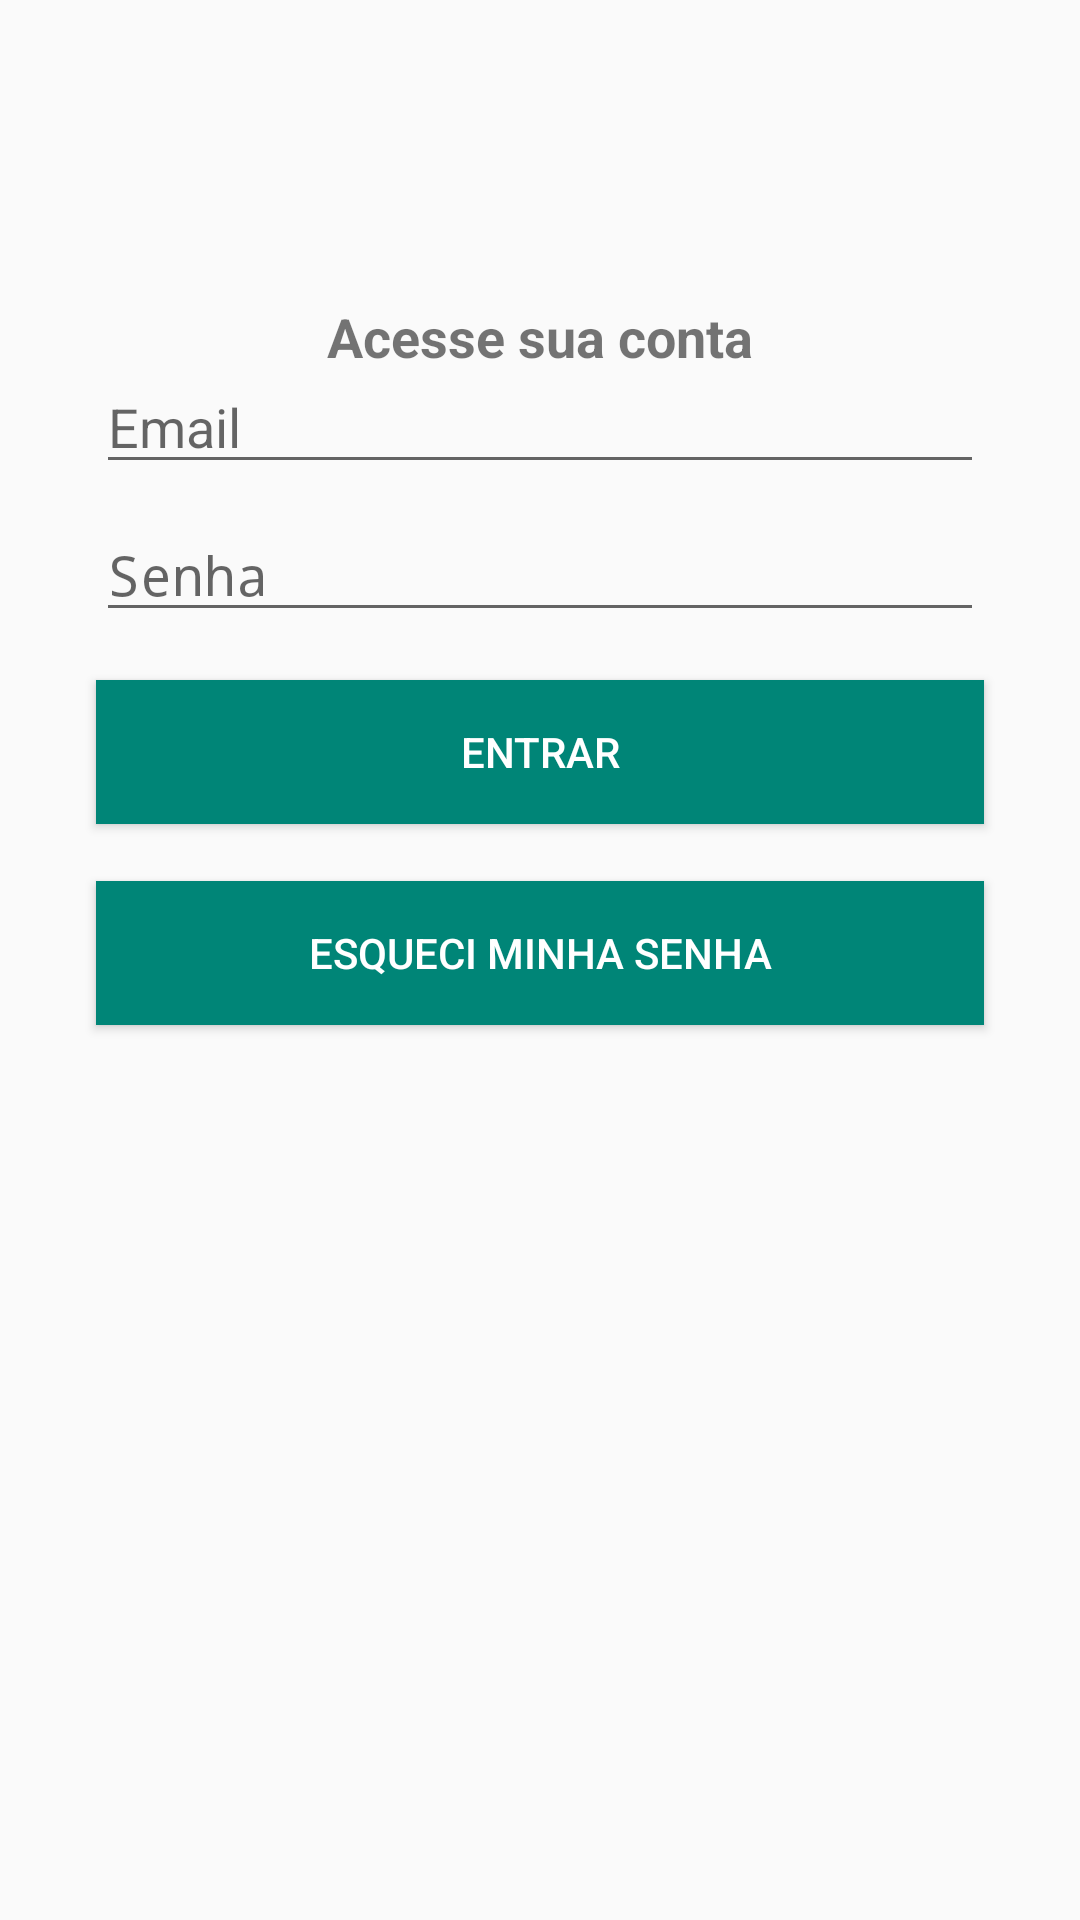

The Android layout XML behind this screen, and the referenced resources:
<!-- AndroidManifest.xml: application theme AppTheme -->
<!-- res/layout/activity_login.xml -->
<?xml version="1.0" encoding="utf-8"?>
<android.support.constraint.ConstraintLayout xmlns:android="http://schemas.android.com/apk/res/android"
    xmlns:app="http://schemas.android.com/apk/res-auto"
    xmlns:tools="http://schemas.android.com/tools"
    android:layout_width="match_parent"
    android:layout_height="match_parent"
    tools:context=".activity.LoginActivity">

    <EditText
        android:id="@+id/editEmail"
        android:layout_width="0dp"
        android:layout_height="wrap_content"
        android:layout_marginStart="32dp"
        android:layout_marginLeft="32dp"
        android:layout_marginTop="20dp"
        android:layout_marginEnd="32dp"
        android:layout_marginRight="32dp"
        android:drawableLeft="@drawable/ic_email_cinza_24dp"
        android:drawablePadding="5dp"
        android:ems="10"
        android:hint="Email"
        android:inputType="textEmailAddress"
        app:layout_constraintEnd_toEndOf="parent"
        app:layout_constraintStart_toStartOf="parent"
        app:layout_constraintTop_toTopOf="@+id/textView8" />

    <EditText
        android:id="@+id/editSenha"
        android:layout_width="0dp"
        android:layout_height="wrap_content"
        android:layout_marginStart="32dp"
        android:layout_marginLeft="32dp"
        android:layout_marginTop="8dp"
        android:layout_marginEnd="32dp"
        android:layout_marginRight="32dp"
        android:drawableLeft="@drawable/ic_cadeado_cinza_24dp"
        android:drawablePadding="5dp"
        android:ems="10"
        android:hint="Senha"
        android:inputType="textPassword"
        app:layout_constraintEnd_toEndOf="parent"
        app:layout_constraintStart_toStartOf="parent"
        app:layout_constraintTop_toBottomOf="@+id/editEmail" />

    <Button
        android:id="@+id/buttonEntrar"
        android:layout_width="0dp"
        android:layout_height="wrap_content"
        android:layout_marginStart="32dp"
        android:layout_marginLeft="32dp"
        android:layout_marginTop="16dp"
        android:layout_marginEnd="32dp"
        android:layout_marginRight="32dp"
        android:background="@color/colorPrimary"
        android:text="Entrar"
        android:textColor="@android:color/white"
        app:layout_constraintEnd_toEndOf="parent"
        app:layout_constraintStart_toStartOf="parent"
        app:layout_constraintTop_toBottomOf="@+id/editSenha" />

    <Button
        android:id="@+id/buttonMissPassword"
        android:layout_width="0dp"
        android:layout_height="wrap_content"
        android:layout_marginStart="32dp"
        android:layout_marginLeft="32dp"
        android:layout_marginTop="19dp"
        android:layout_marginEnd="32dp"
        android:layout_marginRight="32dp"
        android:background="@color/colorPrimary"
        android:text="Esqueci Minha Senha"
        android:textColor="@android:color/white"
        app:layout_constraintEnd_toEndOf="parent"
        app:layout_constraintStart_toStartOf="parent"
        app:layout_constraintTop_toBottomOf="@+id/buttonEntrar" />

    <TextView
        android:id="@+id/textView8"
        android:layout_width="wrap_content"
        android:layout_height="wrap_content"
        android:layout_marginTop="100dp"
        android:text="Acesse sua conta"
        android:textSize="18sp"
        android:textStyle="bold"
        app:layout_constraintEnd_toEndOf="parent"
        app:layout_constraintStart_toStartOf="parent"
        app:layout_constraintTop_toTopOf="parent" />
</android.support.constraint.ConstraintLayout>
<!-- resources referenced by this layout -->
<resources>
  <color name="colorPrimary">#008577</color>
  <style name="AppTheme" parent="Theme.AppCompat.Light.DarkActionBar">
          
          <item name="colorPrimary">@color/colorPrimary</item>
          <item name="colorPrimaryDark">@color/colorPrimaryDark</item>
          <item name="colorAccent">@color/colorAccent</item>
  
  
      </style>
  <color name="colorPrimaryDark">#00574B</color>
  <color name="colorAccent">#D81B60</color>
</resources>
